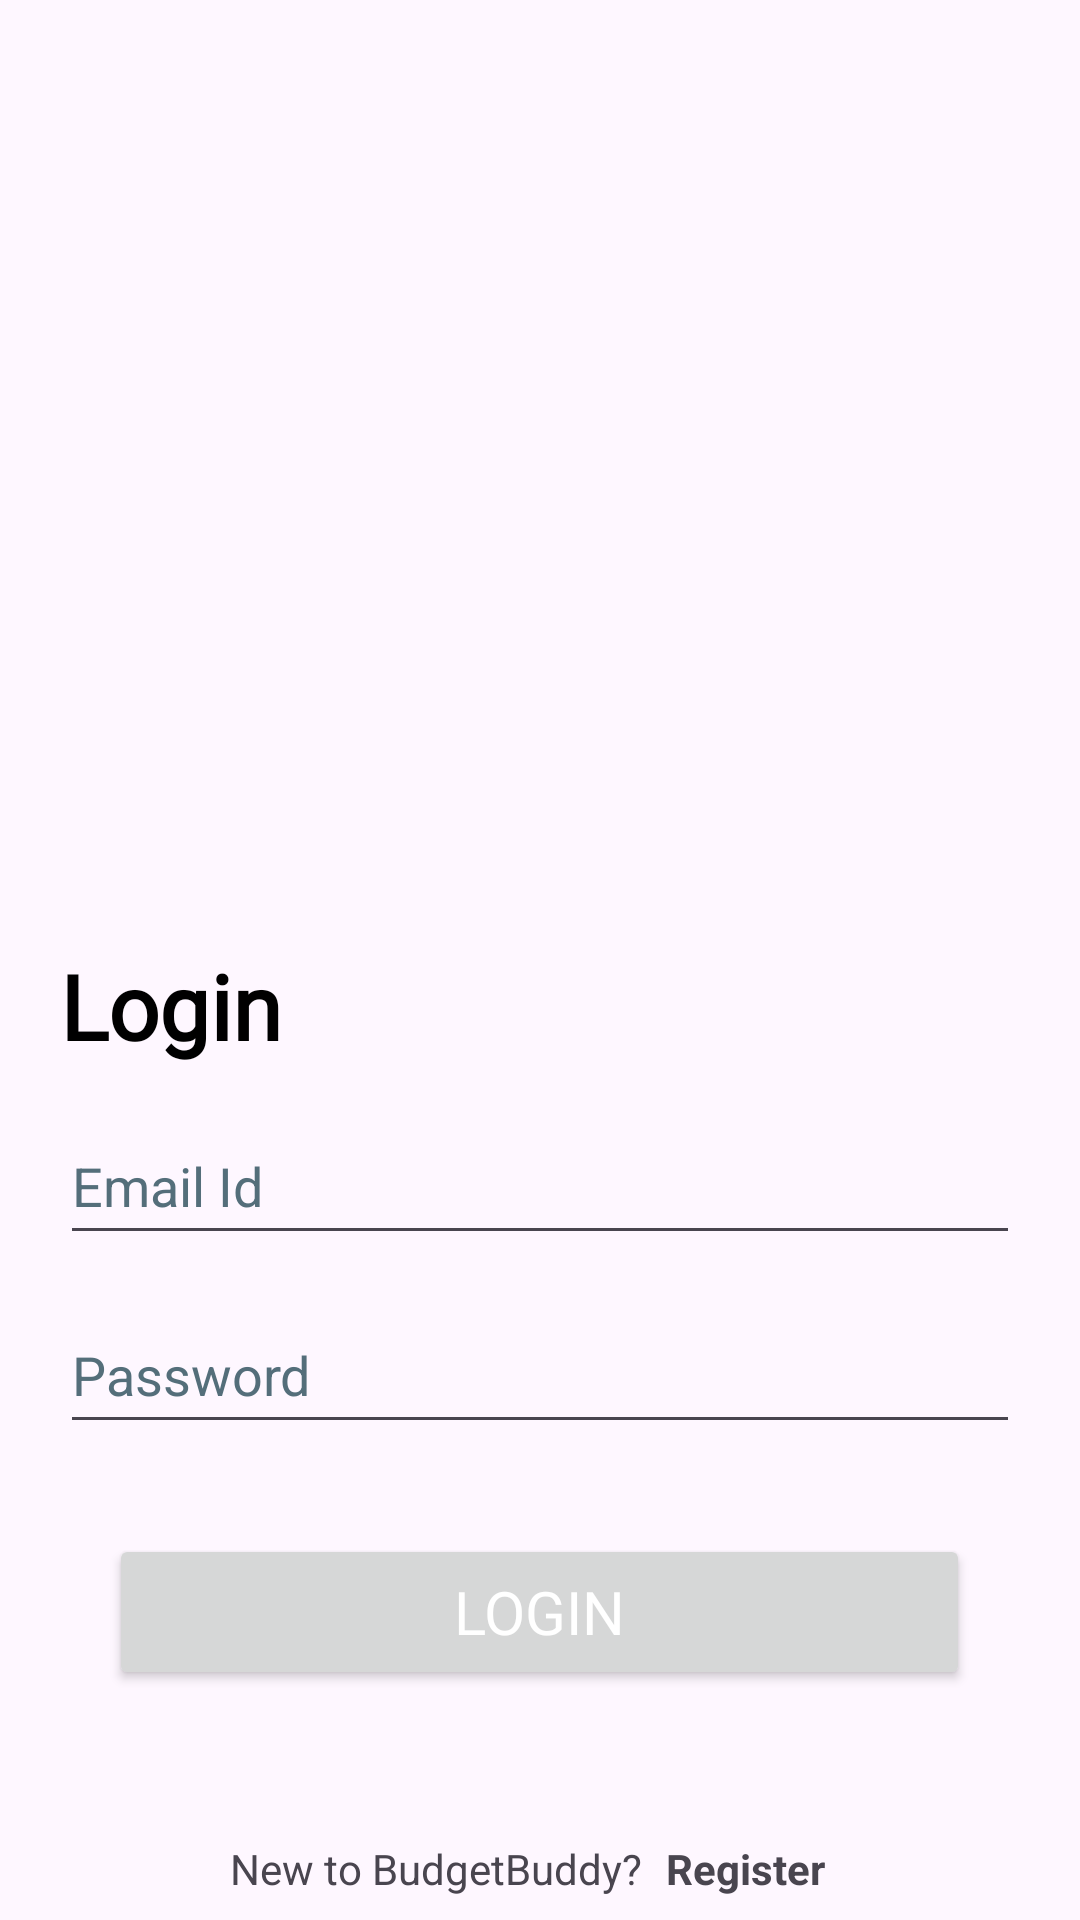

Produce the Android XML layout that renders to this screen, including the resource entries it uses.
<!-- AndroidManifest.xml: application theme Theme.BudgetBuddy -->
<!-- res/layout/activity_login.xml -->
<?xml version="1.0" encoding="utf-8"?>
<LinearLayout xmlns:android="http://schemas.android.com/apk/res/android"
    xmlns:app="http://schemas.android.com/apk/res-auto"
    xmlns:tools="http://schemas.android.com/tools"
    android:id="@+id/main"
    android:layout_width="match_parent"
    android:layout_height="match_parent"
    android:orientation="vertical"
    tools:ignore="UseCompoundDrawables">

    <ImageView
        android:layout_width="match_parent"
        android:layout_height="300dp"
        android:src="@drawable/login_in"
        android:layout_marginTop="15dp">
    </ImageView>

    <TextView
        android:layout_width="match_parent"
        android:layout_height="wrap_content"
        android:layout_marginStart="20sp"
        android:fontFamily="@font/poppins"
        android:text="Login"
        android:textColor="@color/black"
        android:textSize="30sp"
        android:textStyle="bold">
    </TextView>

    <EditText
        android:id="@+id/txt_email"
        android:layout_width="match_parent"
        android:layout_height="wrap_content"
        android:layout_marginLeft="20sp"
        android:layout_marginTop="15dp"
        android:layout_marginRight="20sp"
        android:elegantTextHeight="true"
        android:hint="@string/email_id"
        android:importantForAutofill="yes"
        android:inputType="textEmailAddress"
        android:textColorHint="#546E7A"
        android:singleLine="true"
        android:autofillHints="emailAddress"
        tools:ignore="TextFields,VisualLintTextFieldSize">
    </EditText>
    <EditText
        android:id="@+id/txt_password"
        android:layout_width="match_parent"
        android:layout_height="wrap_content"
        android:autofillHints="password"
        android:hint="@string/password"
        android:textColorHint="#546E7A"
        android:layout_marginLeft="20sp"
        android:elegantTextHeight="true"
        android:layout_marginRight="20sp"
        android:layout_marginTop="15dp"
        android:inputType="textPassword"
        android:maxLines="1"
        android:singleLine="true"
        tools:ignore="TextFields,VisualLintTextFieldSize">
    </EditText>

    <androidx.appcompat.widget.AppCompatButton
        android:id="@+id/btn_login"
        android:layout_width="287dp"
        android:layout_height="52dp"
        android:layout_gravity="center"
        android:layout_marginLeft="20dp"
        android:layout_marginTop="30dp"
        android:layout_marginRight="20dp"
        android:gravity="center"
        android:text="@string/login"
        android:fontFamily="@font/poppins"
        android:textColor="@color/white"
        android:textSize="20sp">
    </androidx.appcompat.widget.AppCompatButton>


    <LinearLayout
        android:layout_width="wrap_content"
        android:layout_height="wrap_content"
        android:orientation="horizontal"
        android:layout_gravity="center"
        android:layout_marginTop="50dp">

        <TextView
            android:layout_width="wrap_content"
            android:layout_height="wrap_content"
            android:text="@string/new_to_budgetbuddy"
           />

        <TextView
            android:id="@+id/register_button"
            android:layout_width="wrap_content"
            android:layout_height="match_parent"
            android:layout_marginLeft="8dp"
            android:layout_marginRight="8dp"
            android:clickable="true"
            android:focusable="true"
            android:text="@string/register"
            android:textStyle="bold"
            tools:ignore="TouchTargetSizeCheck" />


    </LinearLayout>





</LinearLayout>
<!-- resources referenced by this layout -->
<resources>
  <color name="black">#FF000000</color>
  <color name="white">#FFFFFFFF</color>
  <string name="email_id">Email Id</string>
  <string name="login">Login</string>
  <string name="new_to_budgetbuddy">New to BudgetBuddy?</string>
  <string name="password">Password</string>
  <string name="register">Register</string>
  <style name="Theme.BudgetBuddy" parent="Base.Theme.BudgetBuddy" />
  <style name="Base.Theme.BudgetBuddy" parent="Theme.Material3.DayNight.NoActionBar">
          
          <item name="colorPrimary">@color/my_primary</item>
      </style>
  <color name="my_primary">#b7d9ae</color>
</resources>
